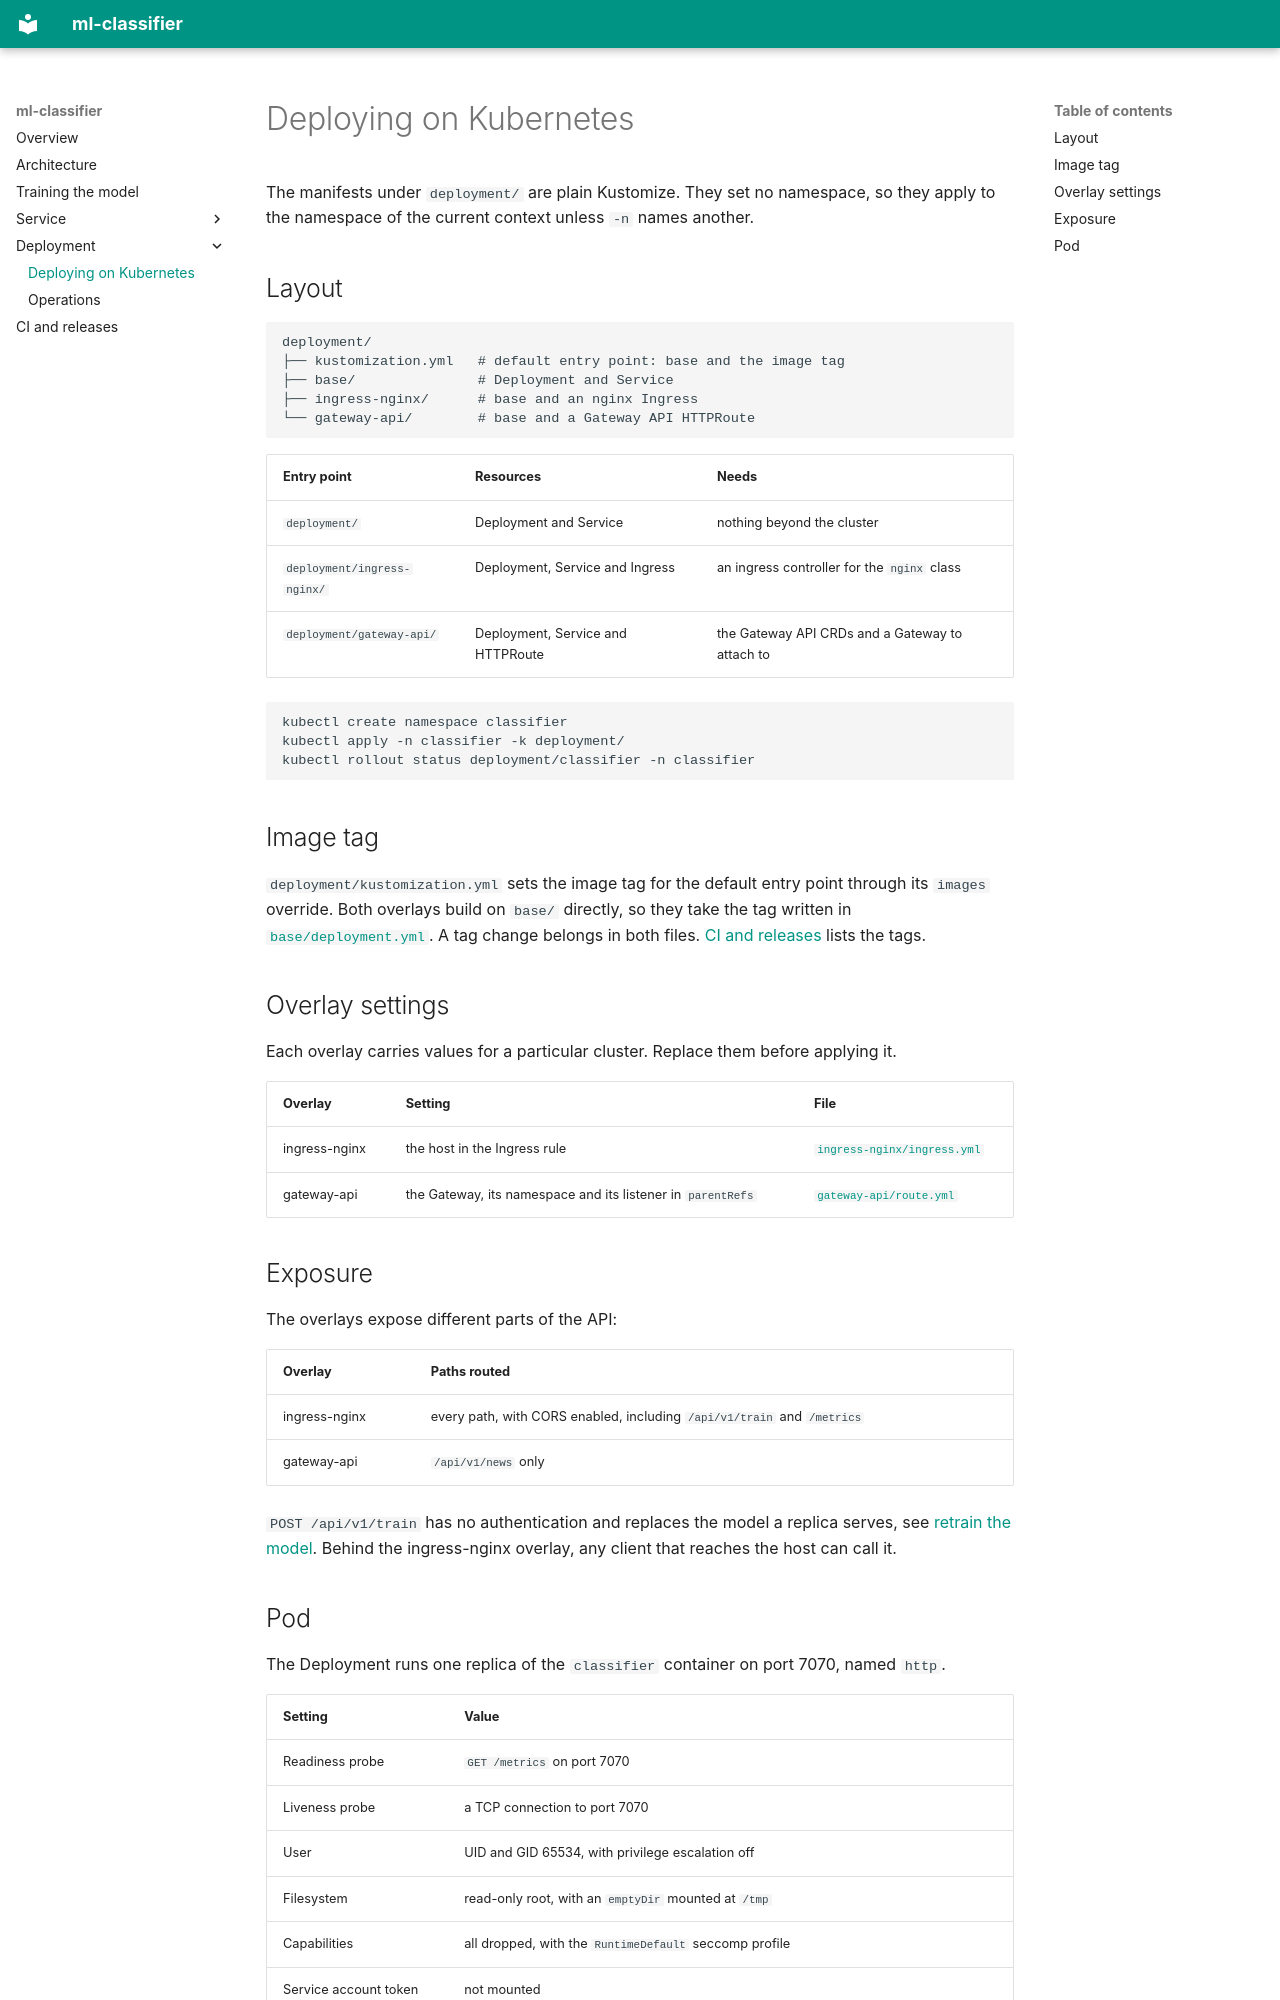

repository: saidsef/ml-classifier · page: deploying/index.html · generator: mkdocs

# Deploying on Kubernetes

The manifests under `deployment/` are plain Kustomize. They set no namespace, so they apply to the
namespace of the current context unless `-n` names another.

## Layout

```text
deployment/
├── kustomization.yml   # default entry point: base and the image tag
├── base/               # Deployment and Service
├── ingress-nginx/      # base and an nginx Ingress
└── gateway-api/        # base and a Gateway API HTTPRoute
```

| Entry point | Resources | Needs |
| --- | --- | --- |
| `deployment/` | Deployment and Service | nothing beyond the cluster |
| `deployment/ingress-nginx/` | Deployment, Service and Ingress | an ingress controller for the `nginx` class |
| `deployment/gateway-api/` | Deployment, Service and HTTPRoute | the Gateway API CRDs and a Gateway to attach to |

```shell
kubectl create namespace classifier
kubectl apply -n classifier -k deployment/
kubectl rollout status deployment/classifier -n classifier
```

## Image tag

`deployment/kustomization.yml` sets the image tag for the default entry point through its
`images` override. Both overlays build on `base/` directly, so they take the tag written in
[`base/deployment.yml`](https://github.com/saidsef/ml-classifier/blob/main/deployment/base/deployment.yml).
A tag change belongs in both files. [CI and releases](ci.md#image-tags) lists the tags.

## Overlay settings

Each overlay carries values for a particular cluster. Replace them before applying it.

| Overlay | Setting | File |
| --- | --- | --- |
| ingress-nginx | the host in the Ingress rule | [`ingress-nginx/ingress.yml`](https://github.com/saidsef/ml-classifier/blob/main/deployment/ingress-nginx/ingress.yml) |
| gateway-api | the Gateway, its namespace and its listener in `parentRefs` | [`gateway-api/route.yml`](https://github.com/saidsef/ml-classifier/blob/main/deployment/gateway-api/route.yml) |

## Exposure

The overlays expose different parts of the API:

| Overlay | Paths routed |
| --- | --- |
| ingress-nginx | every path, with CORS enabled, including `/api/v1/train` and `/metrics` |
| gateway-api | `/api/v1/news` only |

`POST /api/v1/train` has no authentication and replaces the model a replica serves, see
[retrain the model](api.md#retrain-the-model). Behind the ingress-nginx overlay, any client that
reaches the host can call it.
